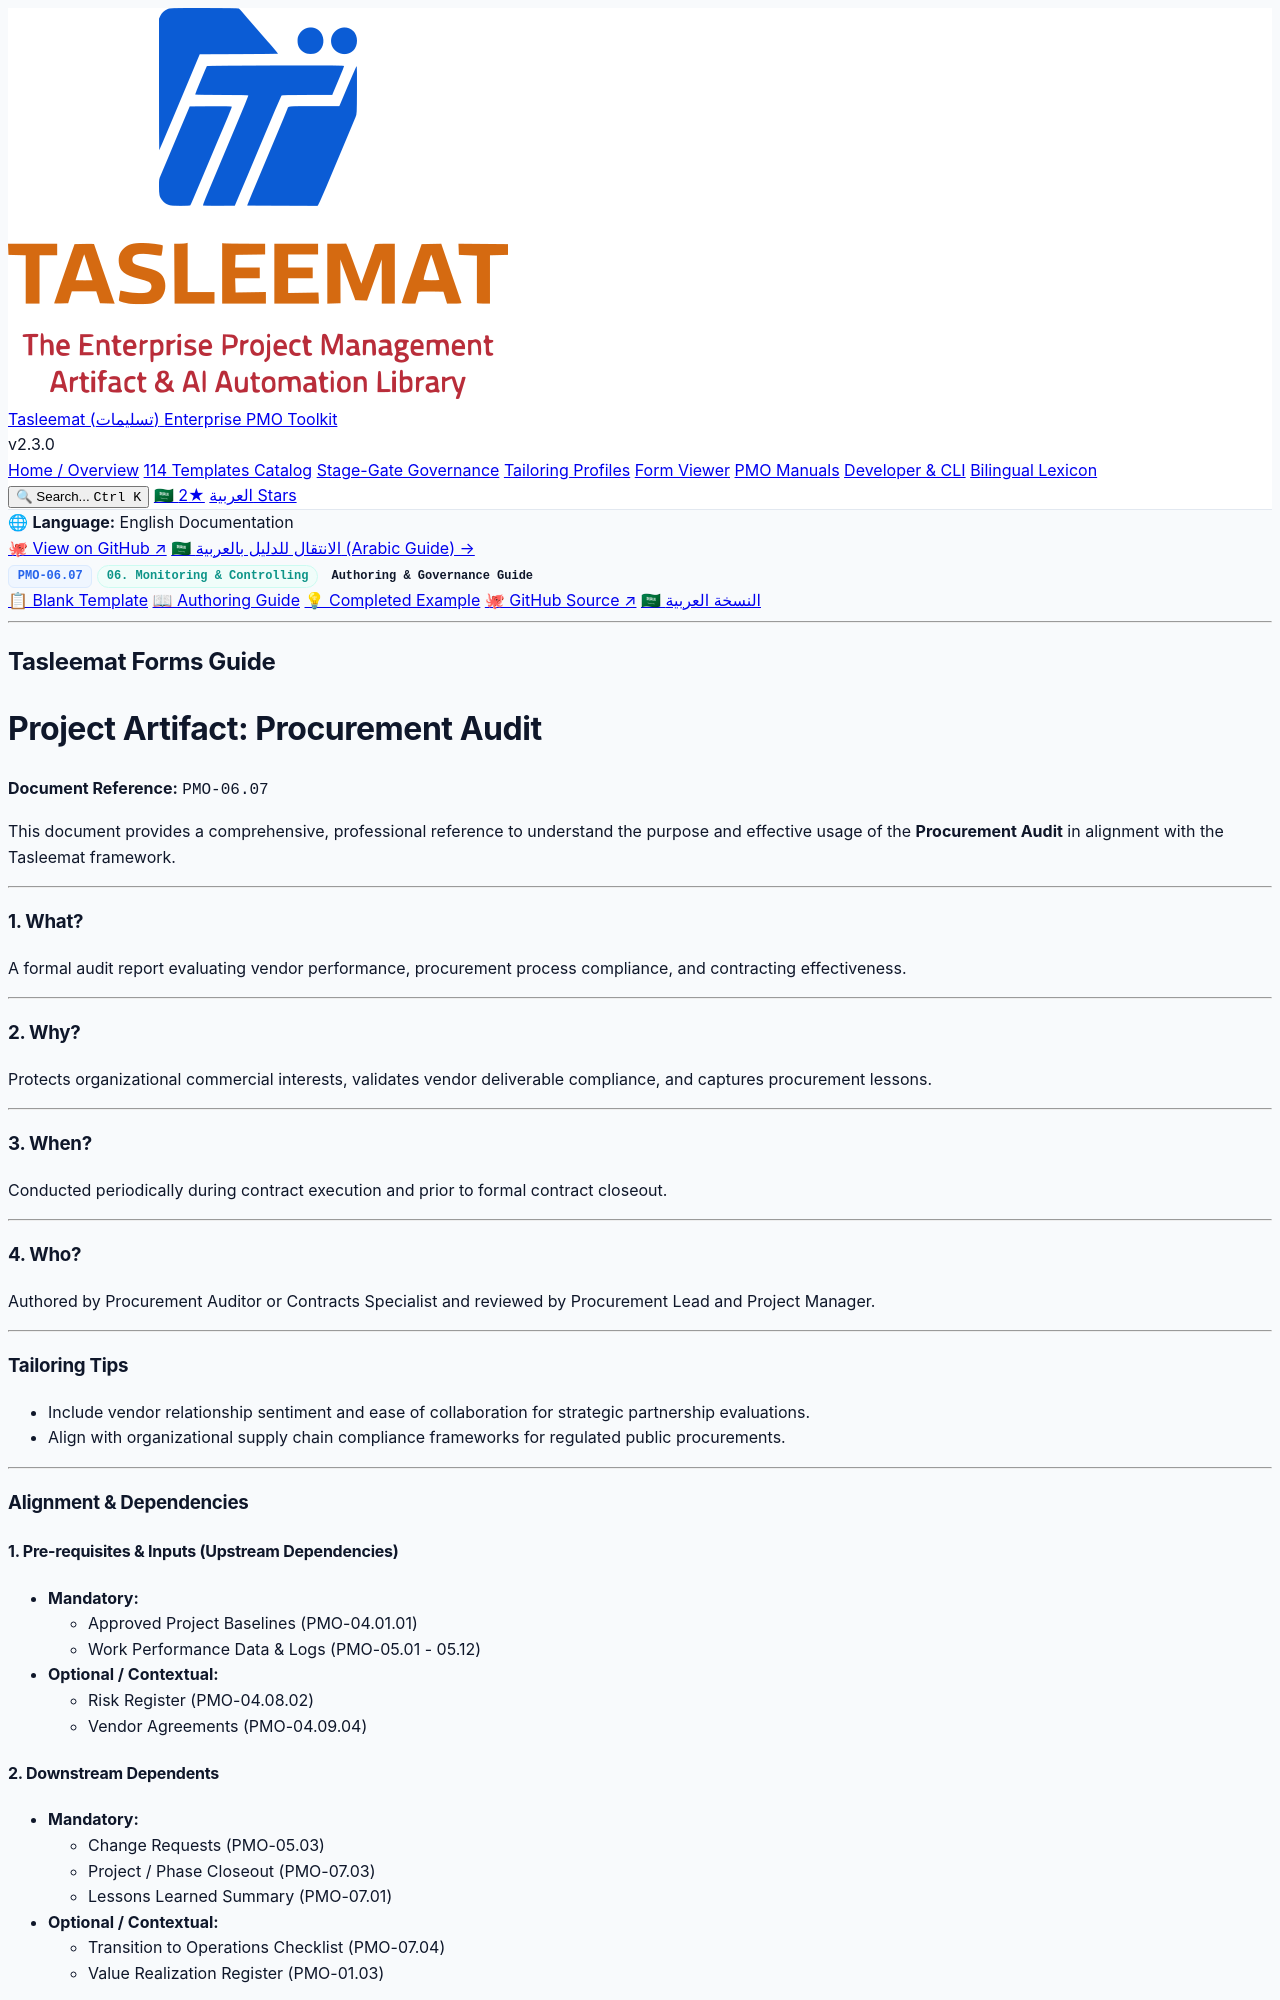

repository: fakhruldeen/Tasleemat · page: guides/en/06_Monitoring_and_Controlling/06_07_Procurement_Audit_Guide.html · generator: jekyll

<div class="lang-switch-bar">
  <span class="lang-switch-label">🌐 <strong>Language:</strong> English Documentation</span>
  <div class="lang-switch-actions">
    <a class="lang-switch-btn github-btn" href="https://github.com/fakhruldeen/Tasleemat/blob/main/forms/en/06_Monitoring_and_Controlling/07_Procurement_Audit/06_07_Procurement_Audit_Guide.md" target="_blank" rel="noopener noreferrer">🐙 View on GitHub ↗</a>
    <a class="lang-switch-btn" href="../../ar/06_المراقبة_والتحكم/06_07_تدقيق_المشتريات_دليل.html">🇸🇦 الانتقال للدليل بالعربية (Arabic Guide) →</a>
  </div>
</div>

<div class="deliverable-header-card">
  <div class="deliverable-badge-row">
    <span class="badge badge-code">PMO-06.07</span>
    <span class="badge badge-phase">06. Monitoring & Controlling</span>
    <span class="badge badge-type">Authoring & Governance Guide</span>
  </div>
  <div class="deliverable-nav-pills">
    <a class="nav-pill" href="../../../forms/en/06_Monitoring_and_Controlling/06_07_Procurement_Audit_Template.html">📋 Blank Template</a>
    <a class="nav-pill active" href="#">📖 Authoring Guide</a>
    <a class="nav-pill" href="../../../examples/en/06_Monitoring_and_Controlling/06_07_Procurement_Audit_Example.html">💡 Completed Example</a>
    <a class="nav-pill github-pill" href="https://github.com/fakhruldeen/Tasleemat/blob/main/forms/en/06_Monitoring_and_Controlling/07_Procurement_Audit/06_07_Procurement_Audit_Guide.md" target="_blank" rel="noopener noreferrer">🐙 GitHub Source ↗</a>
    <a class="nav-pill lang-pill" href="../../ar/06_المراقبة_والتحكم/06_07_تدقيق_المشتريات_دليل.html">🇸🇦 النسخة العربية</a>
  </div>
</div>

---

---
type: Form
lang: en
layout: default
title: Procurement Audit
nav_order: 7
token_pointer: /_tokens/forms/en/06_Monitoring_and_Controlling/07_Procurement_Audit/06_07_Procurement_Audit_Guide.npy
token_count: 767
tokenizer_model_id: tiktoken/o200k_base
created_at: '2026-10-06T16:05:29.045925+00:00'
form_id: PMO-06.07
status: approved
---

<div dir="ltr" style="font-family: Arial, sans-serif; line-height: 1.6;" markdown="1">

## Tasleemat Forms Guide
# Project Artifact: Procurement Audit

**Document Reference:** `PMO-06.07`

This document provides a comprehensive, professional reference to understand
the purpose and effective usage of the **Procurement Audit** in alignment with the
Tasleemat framework.

---

### 1. What?
A formal audit report evaluating vendor performance, procurement process compliance, and contracting effectiveness.

---

### 2. Why?
Protects organizational commercial interests, validates vendor deliverable compliance, and captures procurement lessons.

---

### 3. When?
Conducted periodically during contract execution and prior to formal contract closeout.

---

### 4. Who?
Authored by Procurement Auditor or Contracts Specialist and reviewed by Procurement Lead and Project Manager.

---

### Tailoring Tips
*   Include vendor relationship sentiment and ease of collaboration for strategic partnership evaluations.
*   Align with organizational supply chain compliance frameworks for regulated public procurements.

---

### Alignment & Dependencies

#### 1. Pre-requisites & Inputs (Upstream Dependencies)
*   **Mandatory:**
    *   Approved Project Baselines (PMO-04.01.01)
    *   Work Performance Data & Logs (PMO-05.01 - 05.12)
*   **Optional / Contextual:**
    *   Risk Register (PMO-04.08.02)
    *   Vendor Agreements (PMO-04.09.04)
